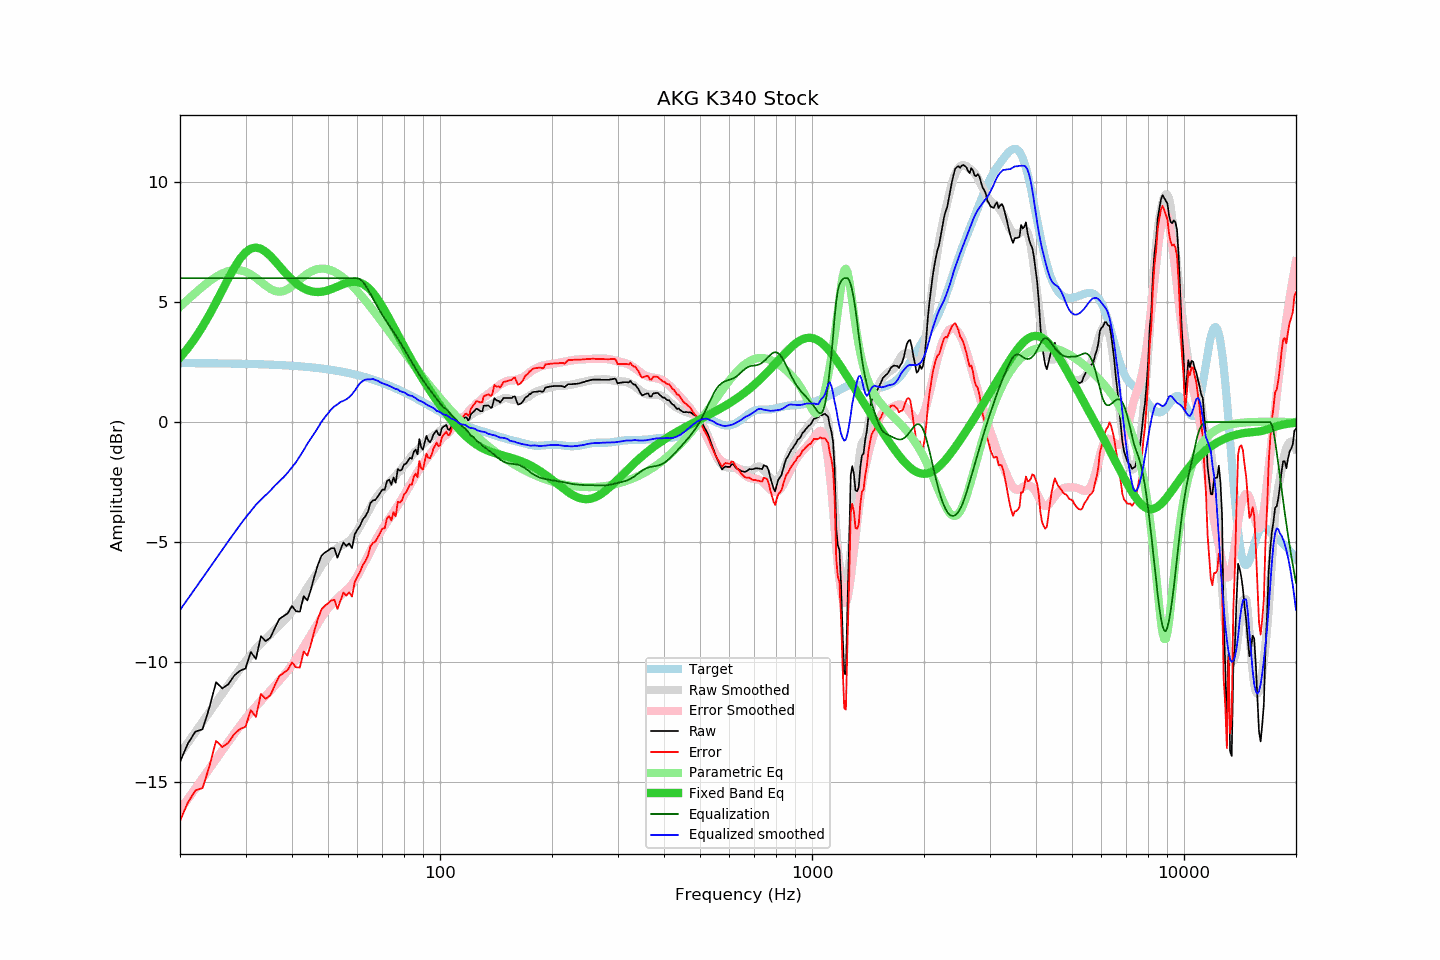

Values plotted in this chart, from the file beside it:
frequency, raw, error, smoothed, error_smoothed, equalization, parametric_eq, equalized_raw, equalized_smoothed, target
20, -14.17, -16.63, -13.84, -16.18, 6.00, 2.69, -8.17, -7.84, 2.46
21, -13.41, -15.87, -13.37, -15.72, 6.00, 3.08, -7.41, -7.37, 2.46
22, -12.91, -15.36, -12.93, -15.28, 6.00, 3.52, -6.91, -6.93, 2.46
23, -12.81, -15.26, -12.50, -14.85, 6.00, 3.98, -6.81, -6.50, 2.45
24, -11.90, -14.35, -12.09, -14.45, 6.00, 4.48, -5.90, -6.09, 2.45
25, -10.85, -13.30, -11.69, -14.06, 6.00, 4.99, -4.85, -5.69, 2.45
26, -11.11, -13.55, -11.32, -13.68, 6.00, 5.51, -5.11, -5.32, 2.44
27, -10.93, -13.37, -10.96, -13.33, 6.00, 6.00, -4.93, -4.96, 2.44
28, -10.57, -13.01, -10.62, -12.99, 6.00, 6.44, -4.57, -4.62, 2.44
29, -10.37, -12.80, -10.29, -12.67, 6.00, 6.81, -4.37, -4.29, 2.43
30, -10.28, -12.71, -9.98, -12.36, 6.00, 7.08, -4.28, -3.98, 2.43
31, -9.59, -12.01, -9.72, -12.10, 6.00, 7.23, -3.59, -3.72, 2.42
32, -9.88, -12.29, -9.45, -11.85, 6.00, 7.28, -3.88, -3.45, 2.42
33, -8.93, -11.34, -9.23, -11.63, 6.00, 7.23, -2.93, -3.23, 2.41
34, -9.14, -11.54, -9.04, -11.42, 6.00, 7.10, -3.14, -3.04, 2.40
35, -8.99, -11.38, -8.86, -11.20, 6.00, 6.92, -2.99, -2.86, 2.40
36, -8.58, -10.97, -8.65, -10.99, 6.00, 6.72, -2.58, -2.65, 2.39
37, -8.21, -10.59, -8.47, -10.78, 6.00, 6.51, -2.21, -2.47, 2.38
38, -8.09, -10.46, -8.30, -10.57, 6.00, 6.30, -2.09, -2.30, 2.37
39, -7.97, -10.33, -8.10, -10.36, 6.00, 6.11, -1.97, -2.10, 2.36
40, -7.67, -10.02, -7.89, -10.13, 6.00, 5.94, -1.67, -1.89, 2.35
41, -7.89, -10.23, -7.68, -9.89, 6.00, 5.79, -1.89, -1.68, 2.34
42, -7.91, -10.23, -7.42, -9.63, 6.00, 5.67, -1.91, -1.42, 2.33
43, -7.26, -9.57, -7.17, -9.37, 6.00, 5.58, -1.26, -1.17, 2.31
44, -7.44, -9.74, -6.90, -9.11, 6.00, 5.50, -1.44, -0.90, 2.30
45, -6.97, -9.25, -6.68, -8.86, 6.00, 5.46, -0.97, -0.68, 2.28
46, -6.41, -8.68, -6.45, -8.62, 6.00, 5.43, -0.41, -0.45, 2.27
47, -5.94, -8.19, -6.23, -8.38, 6.00, 5.42, 0.06, -0.23, 2.25
48, -5.58, -7.81, -5.99, -8.15, 6.00, 5.43, 0.42, 0.01, 2.24
49, -5.45, -7.67, -5.80, -7.95, 6.00, 5.46, 0.55, 0.20, 2.22
50, -5.36, -7.56, -5.64, -7.77, 6.00, 5.50, 0.64, 0.36, 2.20
51, -5.26, -7.44, -5.47, -7.61, 6.00, 5.54, 0.74, 0.53, 2.18
52, -5.26, -7.42, -5.35, -7.48, 6.00, 5.59, 0.74, 0.65, 2.16
53, -5.66, -7.79, -5.26, -7.36, 6.00, 5.65, 0.34, 0.74, 2.14
54, -5.33, -7.44, -5.16, -7.24, 6.00, 5.70, 0.67, 0.84, 2.11
55, -5.02, -7.11, -5.11, -7.13, 6.00, 5.75, 0.98, 0.89, 2.09
56, -5.17, -7.23, -5.05, -7.02, 6.00, 5.80, 0.83, 0.95, 2.07
57, -5.06, -7.10, -4.96, -6.90, 6.00, 5.83, 0.94, 1.04, 2.04
58, -5.26, -7.27, -4.84, -6.76, 6.00, 5.85, 0.74, 1.16, 2.01
59, -4.68, -6.67, -4.69, -6.60, 6.00, 5.85, 1.32, 1.31, 1.99
60, -4.48, -6.44, -4.52, -6.41, 6.00, 5.84, 1.52, 1.48, 1.96
61, -4.31, -6.24, -4.33, -6.21, 5.95, 5.81, 1.65, 1.62, 1.93
62, -4.06, -5.96, -4.14, -6.00, 5.85, 5.76, 1.80, 1.72, 1.90
63, -3.93, -5.80, -3.94, -5.79, 5.70, 5.69, 1.78, 1.77, 1.87
64, -3.74, -5.58, -3.75, -5.58, 5.53, 5.61, 1.79, 1.78, 1.84
65, -3.38, -5.18, -3.57, -5.37, 5.35, 5.51, 1.97, 1.78, 1.81
66, -3.27, -5.04, -3.36, -5.16, 5.16, 5.39, 1.89, 1.80, 1.77
67, -3.25, -4.99, -3.21, -4.97, 4.97, 5.26, 1.72, 1.75, 1.74
68, -3.11, -4.81, -3.06, -4.79, 4.79, 5.12, 1.68, 1.72, 1.70
69, -2.96, -4.63, -2.95, -4.62, 4.62, 4.97, 1.66, 1.66, 1.67
70, -2.81, -4.44, -2.84, -4.46, 4.46, 4.81, 1.65, 1.62, 1.63
71, -2.83, -4.43, -2.73, -4.31, 4.31, 4.65, 1.48, 1.59, 1.60
72, -2.46, -4.02, -2.62, -4.17, 4.17, 4.48, 1.71, 1.55, 1.56
73, -2.40, -3.92, -2.52, -4.03, 4.03, 4.31, 1.64, 1.51, 1.52
74, -2.62, -4.10, -2.42, -3.90, 3.90, 4.14, 1.28, 1.47, 1.48
75, -2.31, -3.75, -2.34, -3.76, 3.76, 3.98, 1.45, 1.42, 1.44
76, -2.53, -3.93, -2.24, -3.62, 3.62, 3.81, 1.10, 1.38, 1.41
77, -1.96, -3.32, -2.12, -3.48, 3.48, 3.64, 1.52, 1.36, 1.37
78, -2.03, -3.35, -2.04, -3.34, 3.34, 3.48, 1.31, 1.30, 1.33
79, -1.98, -3.26, -1.93, -3.20, 3.20, 3.32, 1.22, 1.27, 1.29
... 553 more rows
